Photos from the image-classification dataset "dataset" in the GitHub repository Sabira687/Coins. Its 5 classes are: 100 tenge, 10 tenge, 20 tenge, 50 tenge, 5 tenge.

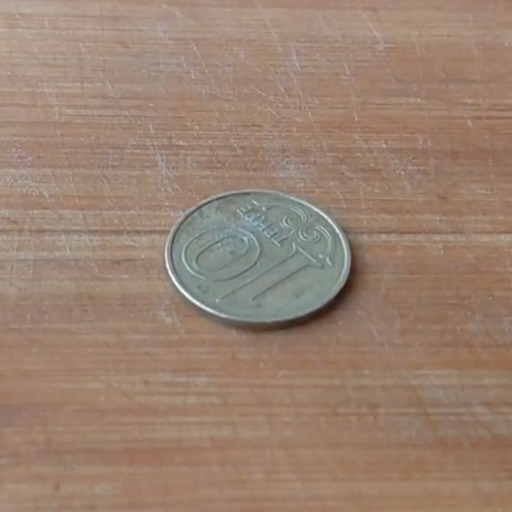
Label: 10 tenge

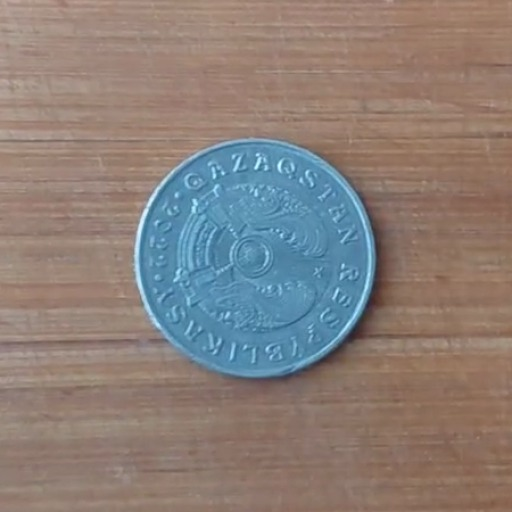
Label: 50 tenge

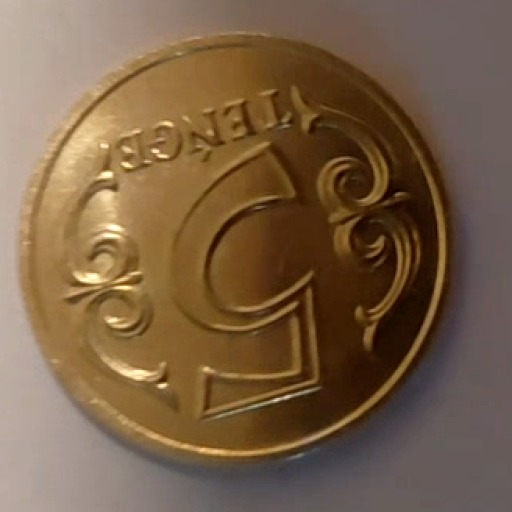
Label: 5 tenge

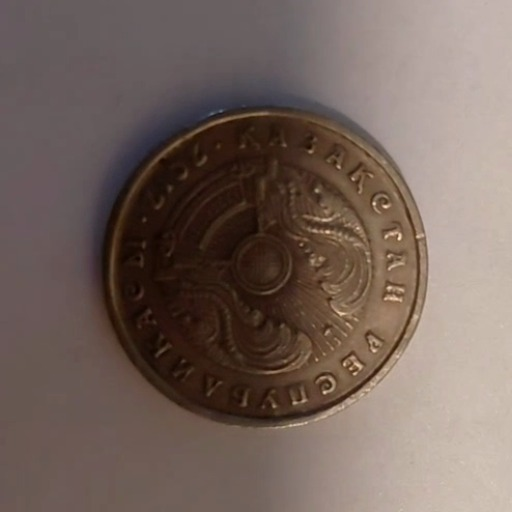
Label: 20 tenge

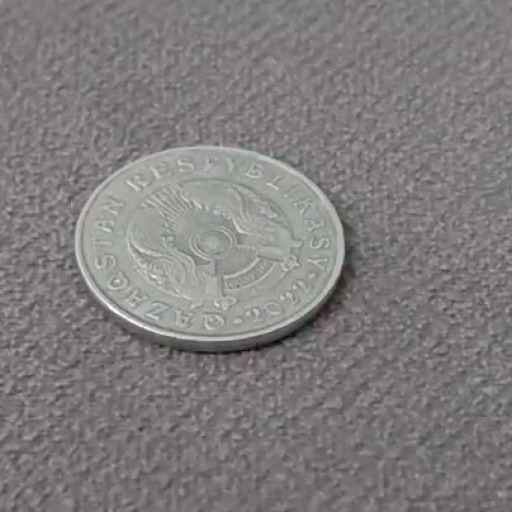
Label: 50 tenge

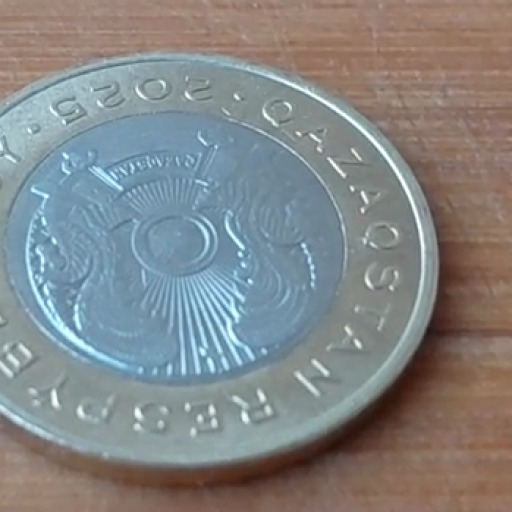
Label: 100 tenge
